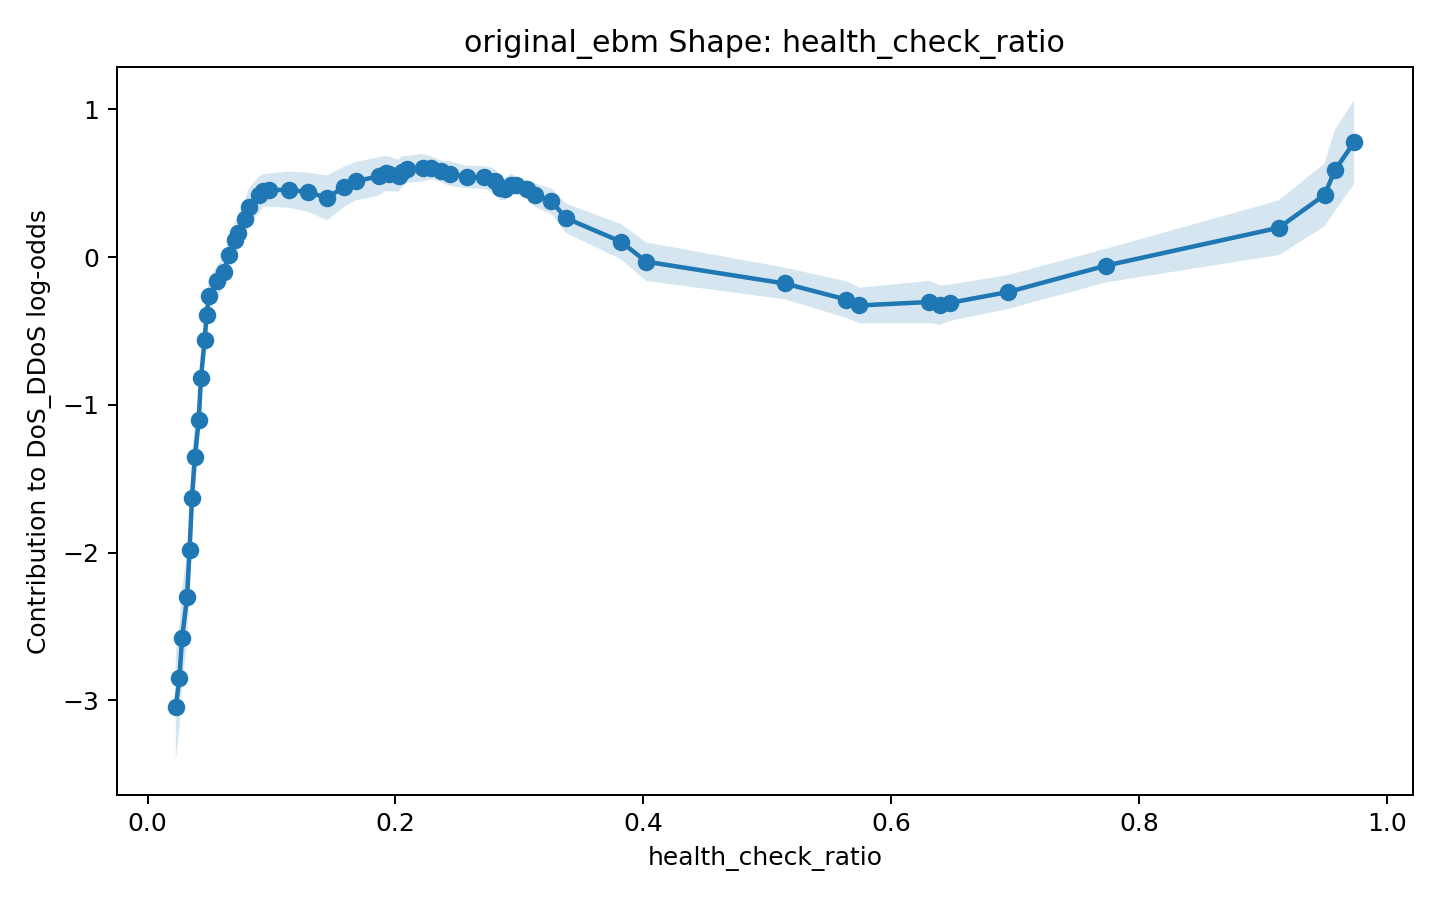

Values plotted in this chart, from the file beside it:
x, score, lower_bound, upper_bound
0.02273, -3.044, -3.415, -2.674
0.02566, -2.845, -3.194, -2.496
0.0278, -2.58, -2.913, -2.247
0.03182, -2.302, -2.606, -1.998
0.03391, -1.979, -2.264, -1.694
0.03576, -1.633, -1.919, -1.347
0.03813, -1.353, -1.584, -1.122
0.04124, -1.105, -1.295, -0.9149
0.04302, -0.8208, -0.9792, -0.6623
0.04598, -0.5637, -0.6989, -0.4286
0.04765, -0.3886, -0.5308, -0.2464
0.04939, -0.2618, -0.3735, -0.1502
0.05635, -0.161, -0.2654, -0.05663
0.06155, -0.1002, -0.2032, 0.002802
0.06559, 0.01753, -0.1023, 0.1374
0.0702, 0.1154, 0.001982, 0.2287
0.07275, 0.1605, 0.04255, 0.2785
0.07846, 0.2601, 0.1409, 0.3792
0.08167, 0.3391, 0.2134, 0.4649
0.08957, 0.419, 0.2948, 0.5432
0.09307, 0.4506, 0.3398, 0.5614
0.09762, 0.454, 0.3419, 0.5662
0.1144, 0.4567, 0.3343, 0.5791
0.1292, 0.4405, 0.3088, 0.5722
0.145, 0.402, 0.2497, 0.5542
0.1583, 0.4758, 0.3398, 0.6118
0.1684, 0.516, 0.3855, 0.6464
0.1864, 0.5469, 0.4171, 0.6767
0.192, 0.5674, 0.4488, 0.686
0.1948, 0.5636, 0.4459, 0.6813
0.2026, 0.5518, 0.4444, 0.6592
0.2055, 0.5793, 0.4743, 0.6844
0.2094, 0.595, 0.5038, 0.6861
0.2219, 0.6058, 0.5125, 0.6991
0.229, 0.6049, 0.5281, 0.6817
0.2367, 0.5807, 0.5077, 0.6538
0.244, 0.5655, 0.4822, 0.6489
0.2577, 0.5427, 0.4668, 0.6187
0.2716, 0.5397, 0.4615, 0.6179
0.2806, 0.5154, 0.4343, 0.5966
0.2842, 0.4676, 0.3874, 0.5478
0.288, 0.4591, 0.3838, 0.5344
0.2934, 0.4915, 0.4159, 0.5671
0.2971, 0.4874, 0.4291, 0.5457
0.306, 0.4583, 0.3929, 0.5238
0.3127, 0.4186, 0.3392, 0.4981
0.3258, 0.3794, 0.292, 0.4669
0.3377, 0.2638, 0.1644, 0.3632
0.3819, 0.1053, -0.01425, 0.2249
0.4024, -0.03033, -0.1606, 0.09993
0.5141, -0.1778, -0.2851, -0.07058
0.5639, -0.2867, -0.4104, -0.1631
0.5743, -0.3265, -0.4466, -0.2064
0.6307, -0.3033, -0.4467, -0.16
0.6396, -0.3241, -0.4575, -0.1907
0.6475, -0.3086, -0.4315, -0.1857
0.6943, -0.2358, -0.3509, -0.1207
0.7735, -0.05671, -0.1707, 0.05728
0.9129, 0.1995, 0.01435, 0.3846
0.9499, 0.4222, 0.2087, 0.6356
... 2 more rows
